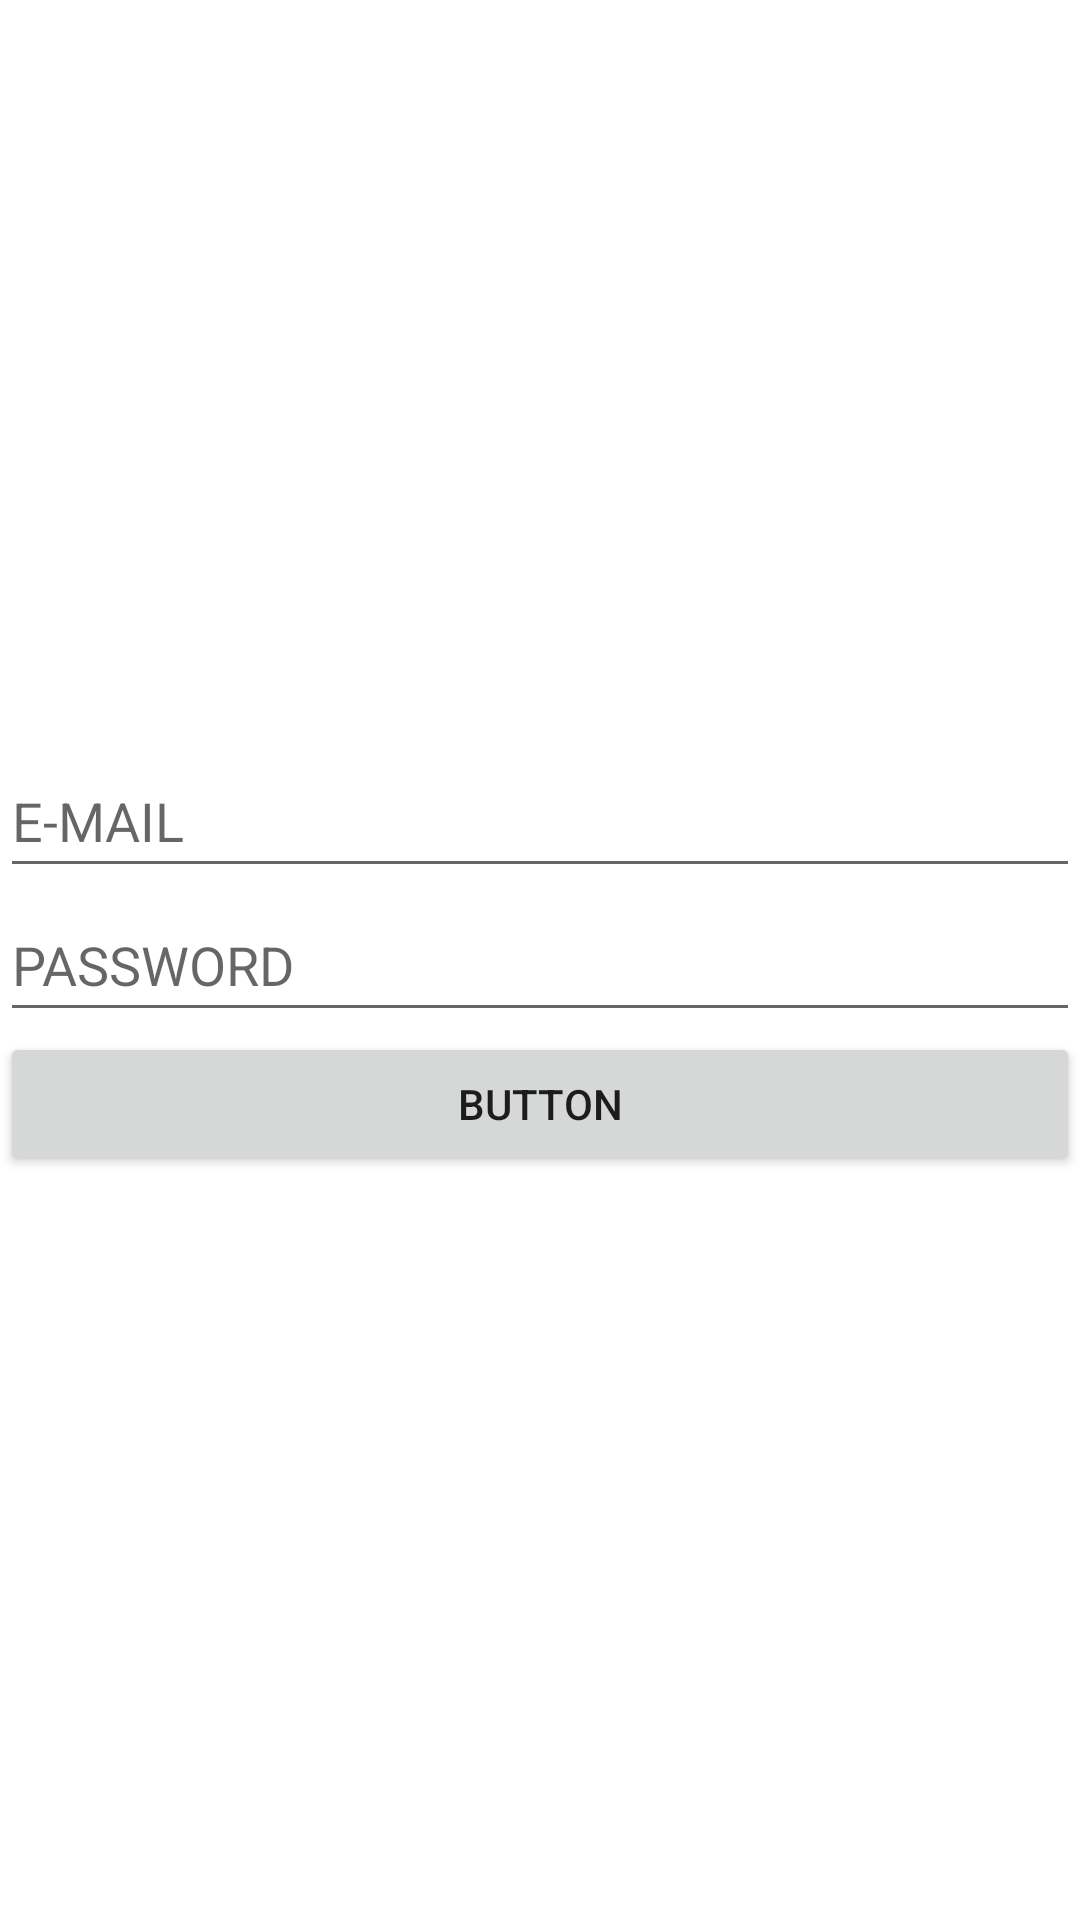

Android layout source for this screen:
<!-- AndroidManifest.xml: application theme Theme.ProjectBrother -->
<!-- res/layout/activity_register.xml -->
<?xml version="1.0" encoding="utf-8"?>
<LinearLayout xmlns:android="http://schemas.android.com/apk/res/android"
    xmlns:app="http://schemas.android.com/apk/res-auto"
    xmlns:tools="http://schemas.android.com/tools"
    android:layout_width="match_parent"
    android:layout_height="match_parent"
    android:gravity="center"
    android:orientation="vertical"
    tools:context=".UI.RegisterActivity">


    <com.google.android.material.textfield.TextInputEditText
        android:id="@+id/editText_TextEmailAddress"
        android:layout_width="match_parent"
        android:layout_height="wrap_content"
        android:ems="10"
        android:hint="E-MAIL"
        android:inputType="textEmailAddress"
        android:minHeight="48dp" />

    <com.google.android.material.textfield.TextInputEditText
        android:id="@+id/editTextText_Password"
        android:layout_width="match_parent"
        android:layout_height="wrap_content"
        android:ems="10"
        android:hint="PASSWORD"
        android:inputType="textPassword"
        android:minHeight="48dp" />

    <Button
        android:id="@+id/btn_sendRegistration"
        android:layout_width="match_parent"
        android:layout_height="wrap_content"
        android:text="Button" />

</LinearLayout>
<!-- resources referenced by this layout -->
<resources>
  <style name="Theme.ProjectBrother" parent="Theme.MaterialComponents.DayNight.DarkActionBar">
          
          <item name="colorPrimary">@color/purple_500</item>
          <item name="colorPrimaryVariant">@color/purple_700</item>
          <item name="colorOnPrimary">@color/white</item>
          
          <item name="colorSecondary">@color/teal_200</item>
          <item name="colorSecondaryVariant">@color/teal_700</item>
          <item name="colorOnSecondary">@color/black</item>
          
          <item name="android:statusBarColor" tools:targetApi="l">?attr/colorPrimaryVariant</item>
          
      </style>
  <!-- not gathered from this repository: default colours our renderer supplied (Android Studio template values) -->
  <color name="purple_500">#FF6200EE</color>
  <color name="purple_700">#FF3700B3</color>
  <color name="teal_200">#FF03DAC5</color>
  <color name="teal_700">#FF018786</color>
  <color name="black">#FF000000</color>
  <color name="white">#FFFFFFFF</color>
</resources>
